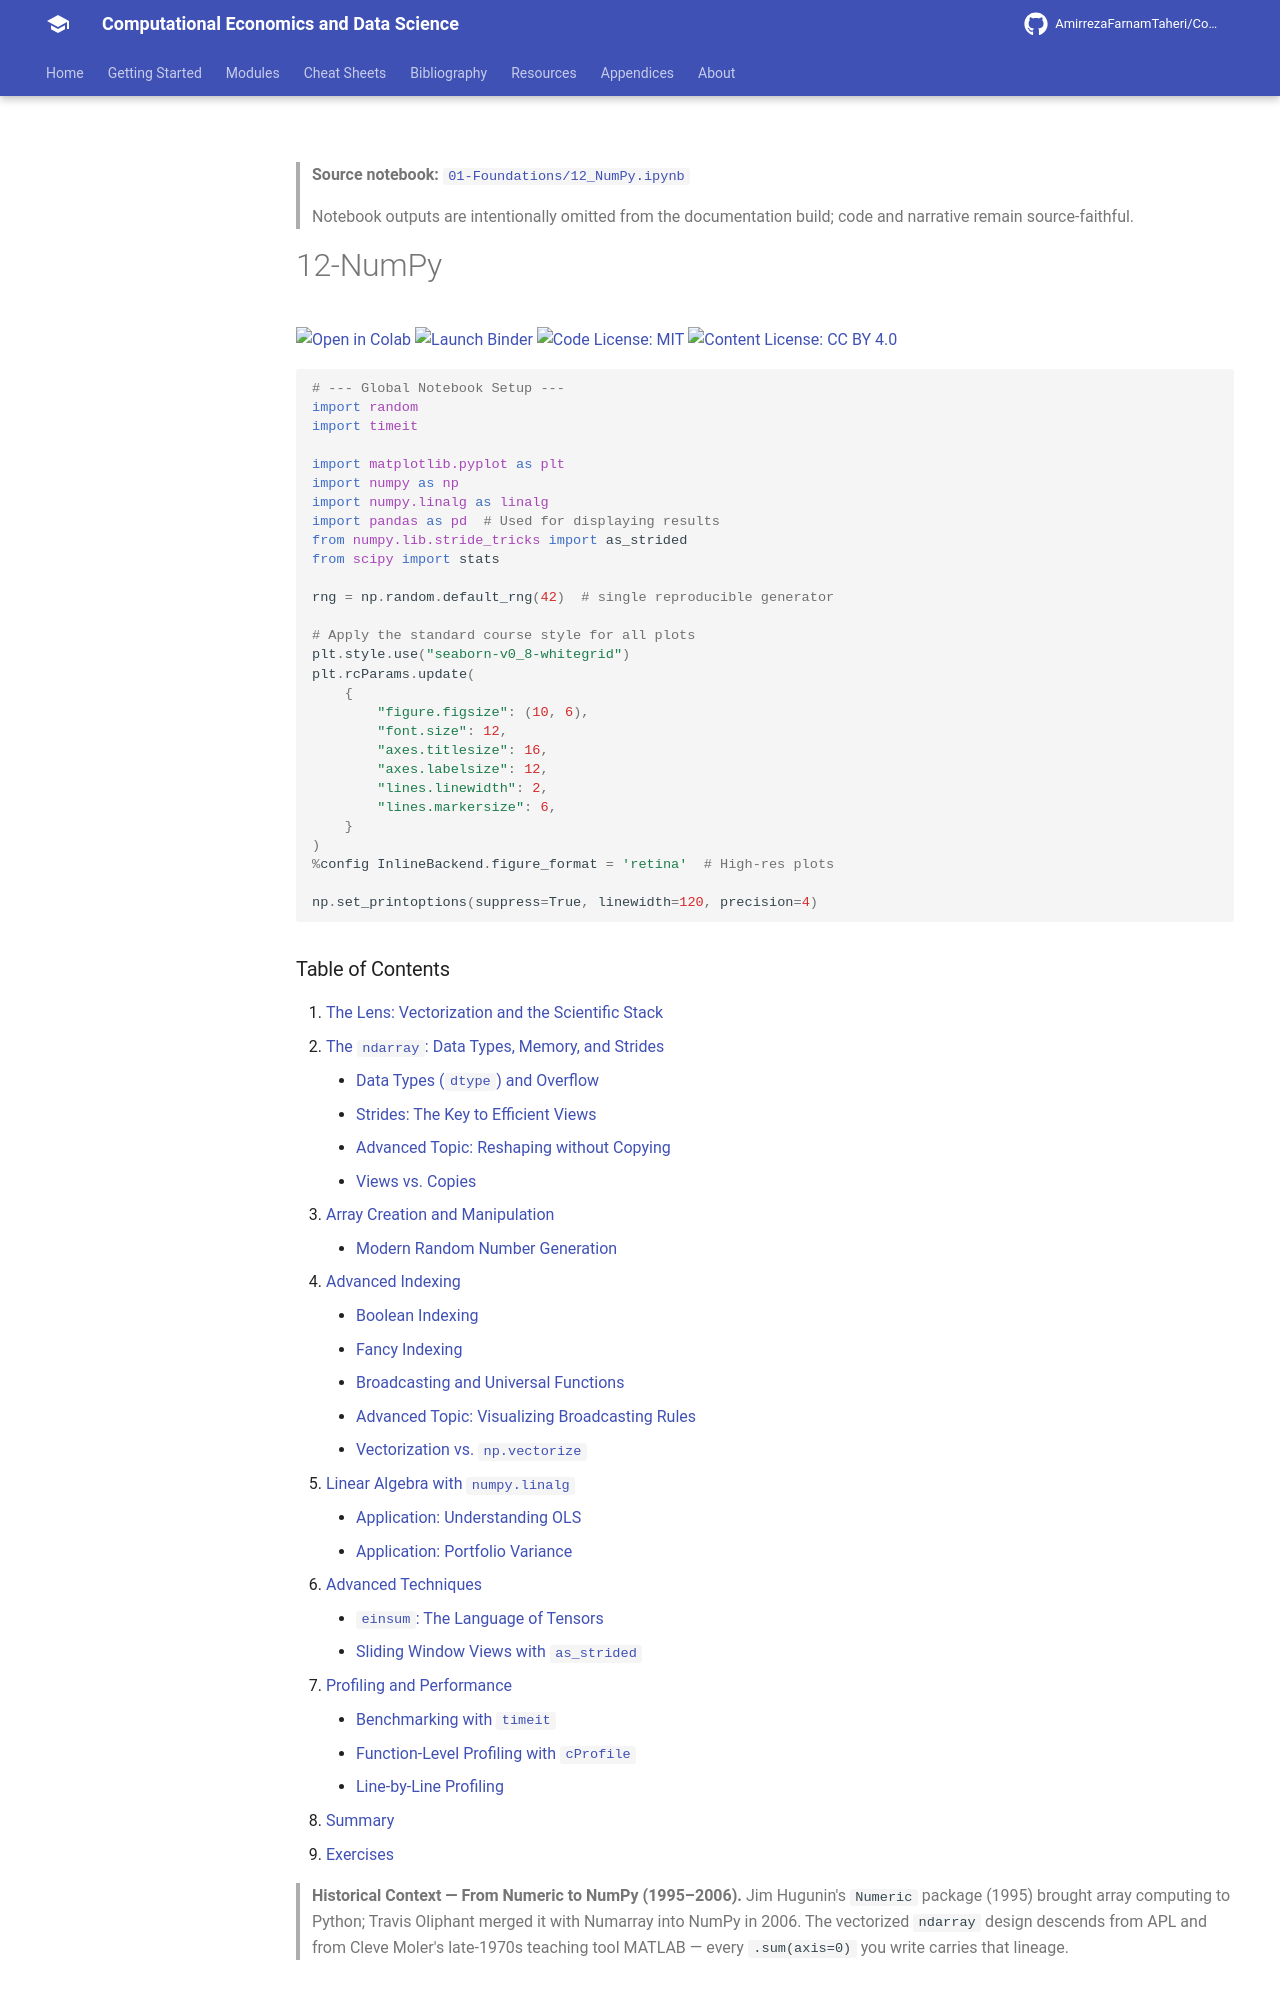

repository: AmirrezaFarnamTaheri/Computational-Economics-and-Data-Science · page: notebooks/01-Foundations/12_NumPy/index.html · generator: mkdocs

<!-- AUTO-GENERATED by scripts/notebooks_to_docs.py; edit the notebook source instead. -->

> **Source notebook:** [`01-Foundations/12_NumPy.ipynb`](https://github.com/AmirrezaFarnamTaheri/Computational-Economics-and-Data-Science/blob/main/01-Foundations/12_NumPy.ipynb)

> Notebook outputs are intentionally omitted from the documentation build; code and narrative remain source-faithful.


# 12-NumPy

[![Open in Colab](https://colab.research.google.com/assets/colab-badge.svg)](https://colab.research.google.com/github/AmirrezaFarnamTaheri/Computational-Economics-and-Data-Science/blob/main/01-Foundations/12_NumPy.ipynb) [![Launch Binder](https://mybinder.org/badge_logo.svg)](https://mybinder.org/v2/gh/AmirrezaFarnamTaheri/Computational-Economics-and-Data-Science/main?filepath=01-Foundations/12_NumPy.ipynb) [![Code License: MIT](https://img.shields.io/badge/Code%20License-MIT-yellow.svg)](https://raw.githubusercontent.com/AmirrezaFarnamTaheri/Computational-Economics-and-Data-Science/main/LICENSE) [![Content License: CC BY 4.0](https://img.shields.io/badge/Content%20License-CC%20BY%204.0-blue.svg)](https://creativecommons.org/licenses/by/4.0/)

```python
# --- Global Notebook Setup ---
import random
import timeit

import matplotlib.pyplot as plt
import numpy as np
import numpy.linalg as linalg
import pandas as pd  # Used for displaying results
from numpy.lib.stride_tricks import as_strided
from scipy import stats

rng = np.random.default_rng(42)  # single reproducible generator

# Apply the standard course style for all plots
plt.style.use("seaborn-v0_8-whitegrid")
plt.rcParams.update(
    {
        "figure.figsize": (10, 6),
        "font.size": 12,
        "axes.titlesize": 16,
        "axes.labelsize": 12,
        "lines.linewidth": 2,
        "lines.markersize": 6,
    }
)
%config InlineBackend.figure_format = 'retina'  # High-res plots

np.set_printoptions(suppress=True, linewidth=120, precision=4)
```

### Table of Contents
1. [The Lens: Vectorization and the Scientific Stack](#the-lens-vectorization-and-the-scientific-stack)
2. [The `ndarray`: Data Types, Memory, and Strides](#the-ndarray-data-types-memory-and-strides)
    - [Data Types (`dtype`) and Overflow](#data-types-dtype-and-overflow)
    - [Strides: The Key to Efficient Views](#strides-the-key-to-efficient-views)
    - [Advanced Topic: Reshaping without Copying](#advanced-topic-reshaping-without-copying)
    - [Views vs. Copies](#views-vs-copies-a-critical-distinction)
3. [Array Creation and Manipulation](#array-creation-and-manipulation)
    - [Modern Random Number Generation](#modern-random-number-generation)
4. [Advanced Indexing](#advanced-indexing)
    - [Boolean Indexing](#boolean-indexing)
    - [Fancy Indexing](#integer-array-indexing-fancy-indexing)
    - [Broadcasting and Universal Functions](#broadcasting-and-universal-functions-ufuncs)
    - [Advanced Topic: Visualizing Broadcasting Rules](#advanced-topic-reshaping-without-copying)
    - [Vectorization vs. `np.vectorize`](#vectorization-vs-npvectorize)
5. [Linear Algebra with `numpy.linalg`](#linear-algebra-with-numpylinalg)
    - [Application: Understanding OLS](#application-understanding-ols-with-linear-algebra)
    - [Application: Portfolio Variance](#application-portfolio-variance)
7. [Advanced Techniques](#advanced-techniques)
    - [`einsum`: The Language of Tensors](#einsum-the-language-of-tensors)
    - [Sliding Window Views with `as_strided`](#sliding-window-views-with-as_strided)
8. [Profiling and Performance](#profiling-and-performance-making-code-fast)
    - [Benchmarking with `timeit`](#quick-benchmarking-with-timeit)
    - [Function-Level Profiling with `cProfile`](#function-level-profiling-with-cprofile)
    - [Line-by-Line Profiling](#line-by-line-profiling-with-line_profiler)
9. [Summary](#summary)
10. [Exercises](#exercises)

> **Historical Context — From Numeric to NumPy (1995–2006).** Jim Hugunin's `Numeric` package (1995) brought array computing to Python; Travis Oliphant merged it with Numarray into NumPy in 2006. The vectorized `ndarray` design descends from APL and from Cleve Moler's late-1970s teaching tool MATLAB — every `.sum(axis=0)` you write carries that lineage.
